Run: headless pygame with SDL's dummy video driver; simulated clock (each Clock.tick advances the game by its frame time, no real sleeping); random seed 0; keys injected as events and as key.get_pressed() state; no mouse input.
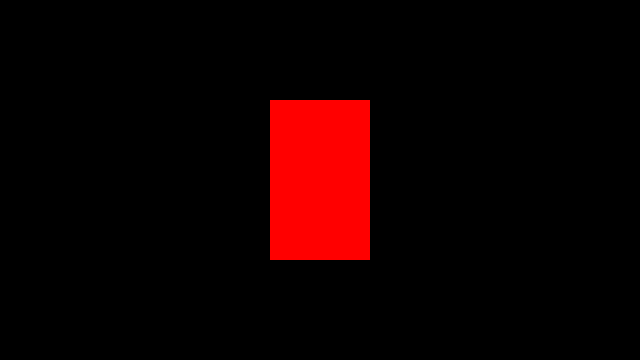
Frame 1 of 4 · flips 1–60 · no input
Frame 2 of 4 · flips 61–180 · tapped SPACE, RETURN · held RIGHT (→), D · screen unchanged from frame 1, image omitted
Frame 3 of 4 · flips 181–300 · held DOWN (↓), S · screen unchanged from frame 2, image omitted
Frame 4 of 4 · flips 301–420 · held LEFT (←), A, UP (↑), W · screen unchanged from frame 3, image omitted

The pygame program that drew these frames:

import pygame, sys  # import graphics/game library + system exit

pygame.init()  # initialize pygame

# window setup
W, H = 640, 360  # window width and height in pixels
screen = pygame.display.set_mode((W, H))  # create the screen
pygame.display.set_caption("single rectangle")  # window title

# colors
BLACK = (0, 0, 0)  # rgb black
RED = (255, 0, 0)  # rgb red

# rectangle setup
rect_w, rect_h = 100, 160  # rectangle width and height
rect = pygame.Rect(0, 0, rect_w, rect_h)  # create rectangle at (0,0)
rect.center = (W // 2, H // 2)  # move rectangle to center of screen

clock = pygame.time.Clock()  # limit fps

# main loop
while True:
    # check events
    for e in pygame.event.get(): # e is a variable for events
        if e.type == pygame.QUIT:  # if close button clicked
            pygame.quit()  # shut down pygame
            sys.exit()  # quit program

    # fill screen and draw rectangle
    screen.fill(BLACK)  # fill background black
    pygame.draw.rect(screen, RED, rect)  # draw red rectangle
    pygame.display.flip()  # update screen

    clock.tick(60)  # run loop at 60 fps
